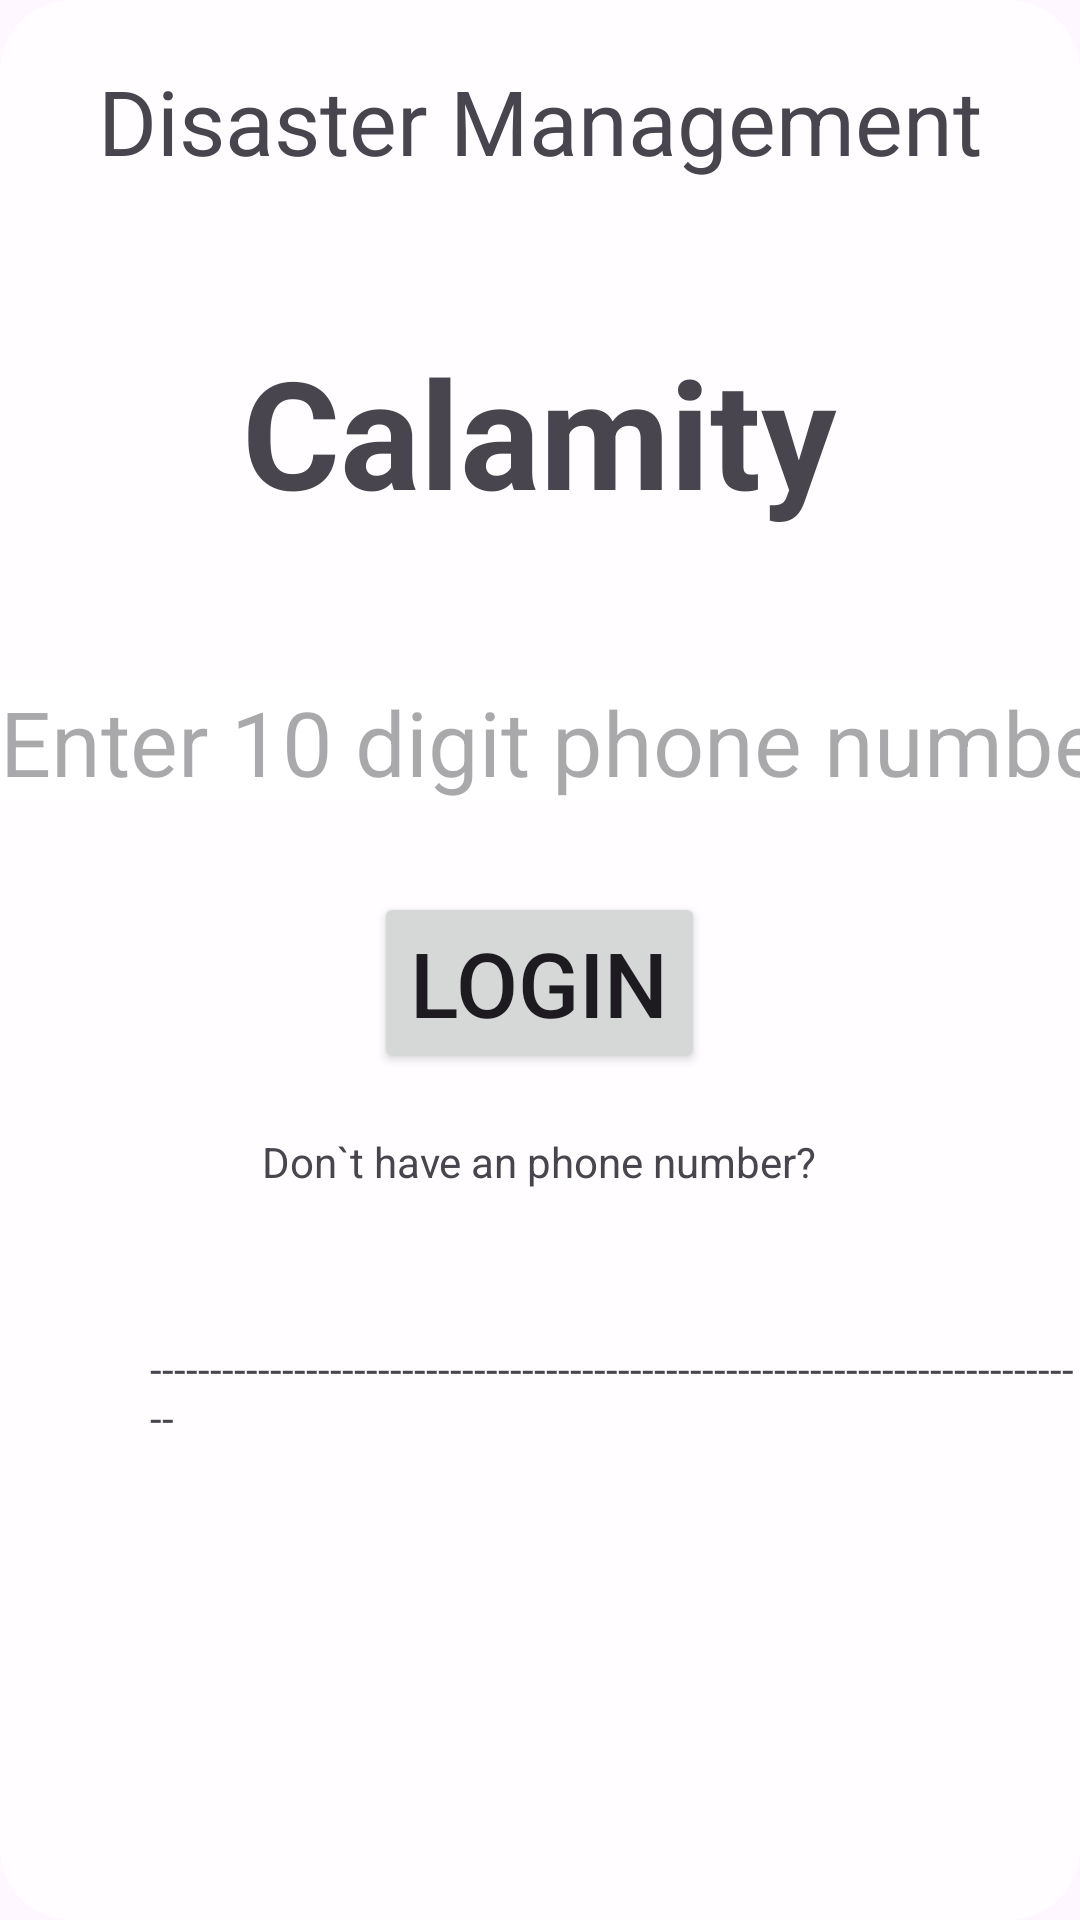

Here is an Android app screen rendered from its layout file. Give the layout XML and the strings, colors and styles it references.
<!-- AndroidManifest.xml: application theme Theme.DisasterManagementAndAlertSystem -->
<!-- res/layout/activity_main4.xml -->
<?xml version="1.0" encoding="utf-8"?>
<LinearLayout xmlns:android="http://schemas.android.com/apk/res/android"
    xmlns:app="http://schemas.android.com/apk/res-auto"
    xmlns:tools="http://schemas.android.com/tools"
    android:id="@+id/main"
    android:layout_width="match_parent"
    android:layout_height="match_parent"
    tools:context=".MainActivity4"
    android:orientation="vertical"
    android:background="@drawable/rounded_translucent_bg">

    <TextView
        android:id="@+id/text1"
        android:layout_gravity="center"
        android:layout_marginTop="20dp"
        android:layout_width="wrap_content"
        android:layout_height="wrap_content"
        android:text="Disaster Management"
        android:textSize="30sp"/>

    <TextView
        android:layout_width="wrap_content"
        android:layout_height="wrap_content"
        android:text="Calamity"
        android:textSize="50sp"
        android:textStyle="bold"
       android:layout_gravity="center"
        android:layout_marginTop="50dp"/>

    <EditText
        android:id="@+id/editTextid"
        android:layout_width="wrap_content"
        android:layout_height="wrap_content"
        android:hint="Enter 10 digit phone number"
        android:background="@color/cardview_light_background"
        android:layout_gravity="center"
        android:textSize="30dp"
        android:layout_marginTop="50dp"
        android:inputType="phone"
        android:maxLength="10"/>

    <Button
        android:id="@+id/loginbtn4"
        android:layout_width="wrap_content"
        android:layout_height="wrap_content"
        android:text="Login"
        android:textSize="30dp"
        android:layout_gravity="center"
        android:layout_marginTop="30sp"/>

    <TextView
        android:id="@+id/switchto"
        android:layout_width="wrap_content"
        android:layout_height="wrap_content"
        android:layout_gravity="center"
        android:layout_marginTop="20sp"
        android:text="Don`t have an phone number?" />

    <TextView
        android:layout_width="wrap_content"
        android:layout_height="wrap_content"
        android:text="-------------------------------------------------------------------------------"
        android:layout_marginLeft="50dp"
        android:layout_marginTop="50dp"/>
    <TextView
        android:layout_width="wrap_content"
        android:layout_height="wrap_content"
        android:text="Developed by Gaurav\n\t\t\t\t versin 1.0.0"
        android:layout_marginTop="160dp"
        android:textSize="20sp"
       android:layout_gravity="center"/>

</LinearLayout>
<!-- resources referenced by this layout -->
<resources>
  <!-- drawable rounded_translucent_bg (drawable) -->
  <shape xmlns:android="http://schemas.android.com/apk/res/android"
      android:shape="rectangle">
      <solid android:color="#CCFFFFFF"/> 
      <corners android:radius="24dp" />
  </shape>
  <style name="Theme.DisasterManagementAndAlertSystem" parent="Base.Theme.DisasterManagementAndAlertSystem" />
  <style name="Base.Theme.DisasterManagementAndAlertSystem" parent="Theme.Material3.DayNight.NoActionBar">
          
          
      </style>
</resources>
